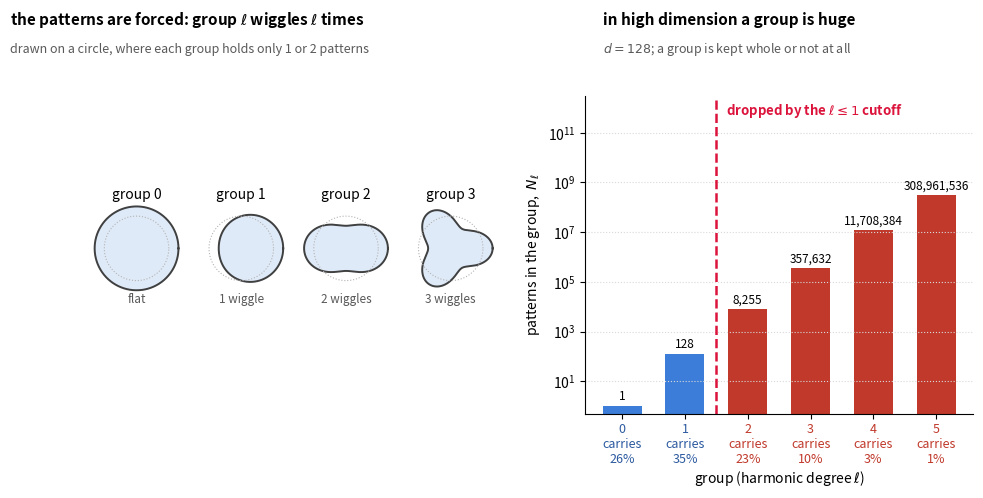

The matplotlib source for this figure: (Note: this script raises an exception after producing the figure.)
"""What the picture proves: the forced patterns are just "wiggle l times", and the ONLY
thing that changes in high dimension is how many of them each group holds -- which is
what makes keeping a whole group unaffordable.

Left  : the patterns on a circle, l = 0,1,2,3 (radius deformed by cos(l*theta)).
Right : how many patterns each group holds on the sphere at d=128, log scale,
        annotated with the share of the kernel's weight that group carries.
"""
import numpy as np
import matplotlib
matplotlib.use("Agg")
import matplotlib.pyplot as plt
import math

OUT = "/Users/andrec/Documents/projects/math/wristband-loss-proofs/docs/posts/poisson/fig_groups.png"

d, c, LMAX = 128, 4.0 / 3.0, 5


def n_harm(d, l):
    """dim of degree-l spherical harmonics on S^{d-1}"""
    if l == 0:
        return 1
    if l == 1:
        return d
    return math.comb(d + l - 1, l) - math.comb(d + l - 3, l - 2)


counts = [n_harm(d, l) for l in range(LMAX + 1)]
mass = [math.exp(-c) * c**l / math.factorial(l) for l in range(LMAX + 1)]
counts_s2 = [2 * l + 1 for l in range(LMAX + 1)]          # d = 3, for the text
counts_s1 = [1] + [2] * LMAX                              # the circle

print("d =", d)
for l in range(LMAX + 1):
    print(f"  l={l}: circle {counts_s1[l]:>2}  d=3 {counts_s2[l]:>2}  "
          f"d=128 {counts[l]:>12,}   mass {100*mass[l]:5.1f}%")

fig = plt.figure(figsize=(11.4, 4.6))
gs = fig.add_gridspec(1, 2, width_ratios=[1.05, 1], wspace=0.22)

# ---------------- left: the patterns themselves --------------------------------
gsL = gs[0].subgridspec(1, 4, wspace=0.12)
th = np.linspace(0, 2 * np.pi, 600)
for l in range(4):
    axp = fig.add_subplot(gsL[0, l])
    val = np.cos(l * th)
    r = 1 + 0.30 * val
    x, y = r * np.cos(th), r * np.sin(th)
    axp.plot(x, y, color="0.25", lw=1.4)
    axp.fill(x, y, color="#3b7dd8", alpha=0.16)
    axp.plot(np.cos(th), np.sin(th), color="0.7", lw=0.8, ls=":")
    axp.set_aspect("equal")
    axp.set_xlim(-1.45, 1.45); axp.set_ylim(-1.85, 1.45)
    axp.axis("off")
    axp.set_title(f"group {l}", fontsize=10, pad=1)
    axp.text(0, -1.68, ["flat", "1 wiggle", "2 wiggles", "3 wiggles"][l],
             ha="center", fontsize=8.5, color="0.35")

fig.text(0.055, 0.955, "the patterns are forced: group $\\ell$ wiggles $\\ell$ times",
         fontsize=11, fontweight="bold")
fig.text(0.055, 0.895,
         "drawn on a circle, where each group holds only 1 or 2 patterns",
         fontsize=9, color="0.35")

# ---------------- right: how many of them, at d = 128 --------------------------
axc = fig.add_subplot(gs[1])
bars = axc.bar(range(LMAX + 1), counts, color=["#3b7dd8"] * 2 + ["#c0392b"] * (LMAX - 1),
               width=0.62)
axc.set_yscale("log")
axc.set_ylim(0.5, 3e12)
axc.set_xlabel("group (harmonic degree $\\ell$)", labelpad=2)
axc.set_ylabel("patterns in the group,  $N_\\ell$")
axc.set_xticks(range(LMAX + 1))
axc.set_xticklabels([f"{l}\ncarries\n{100*m:.0f}%" for l, m in enumerate(mass)],
                    fontsize=9)
for tick, l in zip(axc.get_xticklabels(), range(LMAX + 1)):
    tick.set_color("#c0392b" if l >= 2 else "#2c5aa0")
axc.spines[["top", "right"]].set_visible(False)
axc.grid(axis="y", ls=":", color="0.85", zorder=0)

for l, b in enumerate(bars):
    axc.text(b.get_x() + b.get_width() / 2, b.get_height() * 1.7,
             f"{counts[l]:,}", ha="center", fontsize=8.5)

axc.axvline(1.5, color="crimson", ls="--", lw=1.8)
axc.text(1.66, 1.8e12, "dropped by the $\\ell\\leq1$ cutoff",
         color="crimson", fontsize=9.5, va="top", fontweight="bold")

fig.text(0.575, 0.955, "in high dimension a group is huge", fontsize=11, fontweight="bold")
fig.text(0.575, 0.895, "$d=128$; a group is kept whole or not at all",
         fontsize=9, color="0.35")

fig.subplots_adjust(top=0.80)
fig.savefig(OUT, dpi=170, bbox_inches="tight", facecolor="white")
print("wrote", OUT)
